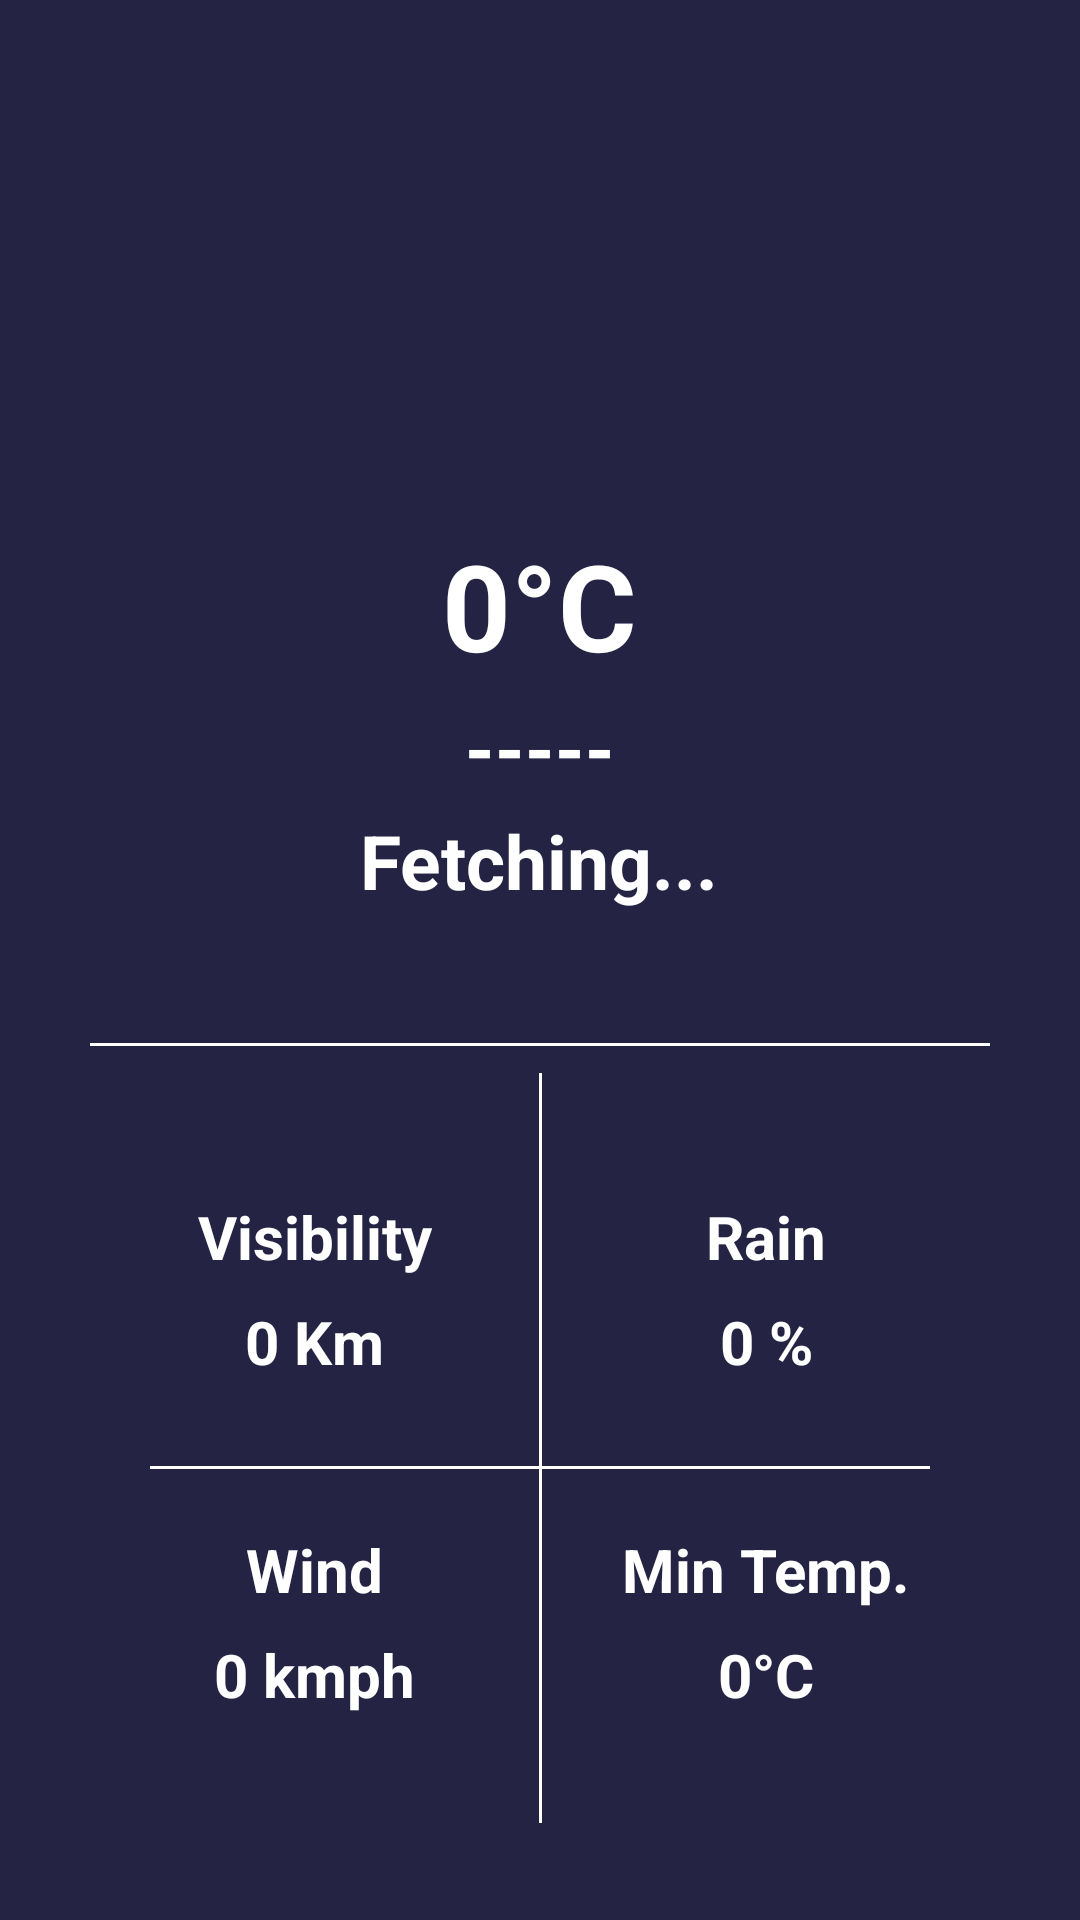

Write the Android layout XML for this screen, with the resource values it uses.
<!-- AndroidManifest.xml: application theme Theme.WeatherApp -->
<!-- res/layout/fragment_current_temperature.xml -->
<?xml version="1.0" encoding="utf-8"?>

<FrameLayout xmlns:android="http://schemas.android.com/apk/res/android"
    xmlns:app="http://schemas.android.com/apk/res-auto"
    xmlns:tools="http://schemas.android.com/tools"
    android:layout_width="match_parent"
    android:layout_height="match_parent"
    android:background="#242343"
    android:padding="30dp"
    tools:context=".nav.CurrentTemperatureFragment">

    <androidx.constraintlayout.widget.ConstraintLayout
        android:layout_width="match_parent"
        android:layout_height="match_parent">

        <ProgressBar
            android:id="@+id/progressBar"
            style="?android:attr/progressBarStyle"
            android:layout_width="wrap_content"
            android:layout_height="wrap_content"
            android:layout_marginStart="20dp"
            android:layout_marginTop="40dp"
            android:visibility="invisible"
            app:layout_constraintBottom_toTopOf="@+id/leaner1"
            app:layout_constraintEnd_toStartOf="@+id/weatherIcon"
            app:layout_constraintStart_toStartOf="parent"
            app:layout_constraintTop_toTopOf="parent" />

        <ImageView
            android:id="@+id/weatherIcon"
            android:layout_width="100dp"
            android:layout_height="100dp"
            android:layout_marginTop="40dp"
            android:src="@drawable/weather"
            app:layout_constraintBottom_toTopOf="@+id/leaner1"
            app:layout_constraintEnd_toEndOf="parent"
            app:layout_constraintStart_toStartOf="parent"
            app:layout_constraintTop_toTopOf="parent" />


        <LinearLayout
            android:id="@+id/leaner1"
            android:layout_width="match_parent"
            android:layout_height="wrap_content"
            android:layout_below="@+id/weatherIcon"
            android:layout_alignParentBottom="true"
            android:layout_gravity="center"
            android:layout_margin="5dp"
            android:layout_marginTop="20dp"
            android:gravity="center"
            android:orientation="vertical"
            app:layout_constraintEnd_toEndOf="parent"
            app:layout_constraintStart_toStartOf="parent"
            app:layout_constraintTop_toBottomOf="@id/weatherIcon">

            <TextView
                android:id="@+id/temperature"
                android:layout_width="wrap_content"
                android:layout_height="wrap_content"
                android:text="0°C"
                android:textColor="@color/white"
                android:textSize="40sp"
                android:textStyle="bold" />

            <TextView
                android:id="@+id/weatherCondition"
                android:layout_width="wrap_content"
                android:layout_height="wrap_content"
                android:padding="4dp"
                android:text="-----"
                android:textColor="@color/white"
                android:textSize="25sp"
                android:textStyle="bold" />

            <TextView
                android:id="@+id/cityName"
                android:layout_width="wrap_content"
                android:layout_height="wrap_content"
                android:layout_marginBottom="20dp"
                android:text="Fetching..."
                android:textColor="@color/white"
                android:textSize="25sp"
                android:textStyle="bold" />


        </LinearLayout>

        <View
            android:id="@+id/view3"
            android:layout_width="match_parent"
            android:layout_height="1dp"
            android:layout_marginTop="24dp"
            android:background="@color/white"
            app:layout_constraintEnd_toEndOf="parent"
            app:layout_constraintHorizontal_bias="0.0"
            app:layout_constraintStart_toStartOf="parent"
            app:layout_constraintTop_toBottomOf="@+id/leaner1" />

        <View
            android:id="@+id/divider"
            android:layout_width="1dp"
            android:layout_height="250dp"
            android:layout_marginTop="10dp"
            android:background="@color/white"
            app:layout_constraintEnd_toEndOf="parent"
            app:layout_constraintStart_toStartOf="parent"
            app:layout_constraintTop_toTopOf="@id/view3" />

        <TextView
            android:id="@+id/textView4"
            android:layout_width="wrap_content"
            android:layout_height="wrap_content"
            android:layout_marginTop="50dp"
            android:text="Visibility"
            android:textColor="@color/white"
            android:textSize="20sp"
            android:textStyle="bold"
            app:layout_constraintEnd_toStartOf="@+id/divider"
            app:layout_constraintStart_toStartOf="parent"
            app:layout_constraintTop_toBottomOf="@+id/view3" />


        <TextView
            android:id="@+id/textView18"
            android:layout_width="wrap_content"
            android:layout_height="wrap_content"
            android:layout_marginTop="8dp"
            android:text="0 Km"
            android:textColor="@color/white"
            android:textSize="20sp"
            android:textStyle="bold"
            app:layout_constraintEnd_toStartOf="@+id/divider"
            app:layout_constraintStart_toStartOf="parent"
            app:layout_constraintTop_toBottomOf="@+id/textView4" />

        <TextView
            android:id="@+id/textView19"
            android:layout_width="wrap_content"
            android:layout_height="wrap_content"
            android:layout_marginTop="8dp"
            android:text="0 %"
            android:textColor="@color/white"
            android:textSize="20sp"
            android:textStyle="bold"
            app:layout_constraintEnd_toEndOf="parent"
            app:layout_constraintStart_toEndOf="@+id/divider"
            app:layout_constraintTop_toBottomOf="@+id/textView16" />

        <TextView
            android:id="@+id/textView16"
            android:layout_width="wrap_content"
            android:layout_height="wrap_content"
            android:layout_marginTop="50dp"
            android:text="Rain"
            android:textColor="@color/white"
            android:textSize="20sp"
            android:textStyle="bold"
            app:layout_constraintEnd_toEndOf="parent"
            app:layout_constraintStart_toEndOf="@+id/divider"
            app:layout_constraintTop_toBottomOf="@+id/view3" />


        <View
            android:id="@+id/divider2"
            android:layout_width="match_parent"
            android:layout_height="1dp"
            android:layout_marginStart="20dp"
            android:layout_marginTop="28dp"
            android:layout_marginEnd="20dp"
            android:background="@color/white"
            app:layout_constraintEnd_toEndOf="parent"
            app:layout_constraintHorizontal_bias="0.0"
            app:layout_constraintStart_toStartOf="parent"
            app:layout_constraintTop_toBottomOf="@+id/textView18" />

        <TextView
            android:id="@+id/textView20"
            android:layout_width="wrap_content"
            android:layout_height="wrap_content"
            android:layout_marginTop="20dp"
            android:text="Wind"
            android:textColor="@color/white"
            android:textSize="20sp"
            android:textStyle="bold"
            app:layout_constraintEnd_toStartOf="@+id/divider"
            app:layout_constraintStart_toStartOf="parent"
            app:layout_constraintTop_toBottomOf="@+id/divider2" />

        <TextView
            android:id="@+id/textView21"
            android:layout_width="wrap_content"
            android:layout_height="wrap_content"
            android:layout_marginTop="8dp"
            android:text="0 kmph"
            android:textColor="@color/white"
            android:textSize="20sp"
            android:textStyle="bold"
            app:layout_constraintEnd_toStartOf="@+id/divider"
            app:layout_constraintStart_toStartOf="parent"
            app:layout_constraintTop_toBottomOf="@+id/textView20" />

        <TextView
            android:id="@+id/textView22"
            android:layout_width="wrap_content"
            android:layout_height="wrap_content"
            android:layout_marginTop="8dp"
            android:text="0°C"
            android:textColor="@color/white"
            android:textSize="20sp"
            android:textStyle="bold"
            app:layout_constraintEnd_toEndOf="parent"
            app:layout_constraintStart_toEndOf="@+id/divider"
            app:layout_constraintTop_toBottomOf="@+id/textView17" />

        <TextView
            android:id="@+id/textView17"
            android:layout_width="wrap_content"
            android:layout_height="wrap_content"
            android:layout_marginTop="20dp"
            android:text="Min Temp."
            android:textColor="@color/white"
            android:textSize="20sp"
            android:textStyle="bold"
            app:layout_constraintEnd_toEndOf="parent"
            app:layout_constraintStart_toEndOf="@+id/divider"
            app:layout_constraintTop_toBottomOf="@+id/divider2" />


    </androidx.constraintlayout.widget.ConstraintLayout>


</FrameLayout>
<!-- resources referenced by this layout -->
<resources>
  <style name="Theme.WeatherApp" parent="Theme.MaterialComponents.Light.NoActionBar">
          
          <item name="colorPrimary">@color/purple_500</item>
          <item name="colorPrimaryVariant">@color/purple_700</item>
          <item name="colorOnPrimary">@color/white</item>
          
          <item name="colorSecondary">@color/teal_200</item>
          <item name="colorSecondaryVariant">@color/teal_700</item>
          <item name="colorOnSecondary">@color/black</item>
          
          <item name="android:statusBarColor" tools:targetApi="l">?attr/colorPrimaryVariant</item>
          
      </style>
  <!-- not gathered from this repository: default colours our renderer supplied (Android Studio template values) -->
  <color name="purple_500">#FF6200EE</color>
  <color name="purple_700">#FF3700B3</color>
  <color name="teal_200">#FF03DAC5</color>
  <color name="teal_700">#FF018786</color>
  <color name="black">#FF000000</color>
  <color name="white">#FFFFFFFF</color>
</resources>
